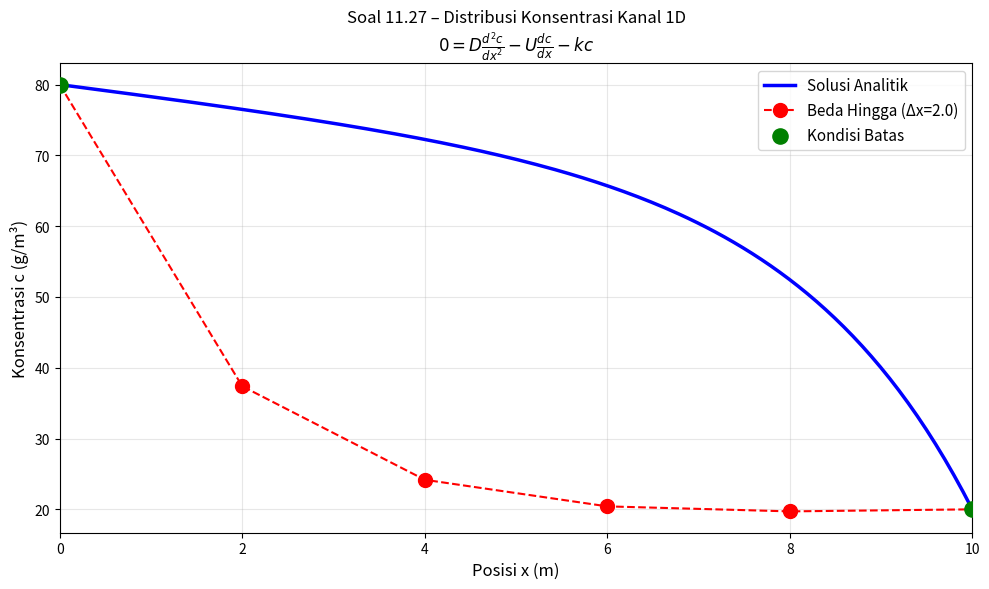

This chart was generated by the following Python code:
"""
Soal 11.27 – Numerical Methods for Engineers (Chapra & Canale)
==============================================================
Persamaan diferensial berikut menggambarkan kesetimbangan massa
untuk bahan kimia dalam kanal satu dimensi (steady-state):

    0 = D·(d²c/dx²) - U·(dc/dx) - k·c

di mana:
  c  = konsentrasi (g/m³)
  D  = koefisien difusi  = 2   m²/s
  U  = kecepatan aliran  = 1   m/s
  k  = laju peluruhan    = 0.02 s⁻¹

Kondisi batas:
  c(0)  = 80  g/m³
  c(10) = 20  g/m³

Diskritisasi beda hingga dengan Δx = 2 (domain 0–10 m, 5 simpul interior):
  D/Δx²·(c_{i-1} - 2c_i + c_{i+1}) - U/(2Δx)·(c_{i+1} - c_{i-1}) - k·c_i = 0

Kumpulkan koefisien → sistem linear Ac = b.
"""

import numpy as np
import matplotlib.pyplot as plt


def build_system(D, U, k, c0, cL, x_start, x_end, dx):
    """
    Bangun sistem linear Ac = b dari diskritisasi beda hingga
    persamaan diferensial: D·c'' - U·c' - k·c = 0
    """
    x = np.arange(x_start, x_end + dx/2, dx)
    n_total = len(x)
    n_inner = n_total - 2   # simpul interior

    # Koefisien stensil beda hingga
    alpha = D / dx**2 - U / (2 * dx)   # koefisien c_{i-1}
    beta  = -2 * D / dx**2 - k          # koefisien c_i
    gamma = D / dx**2 + U / (2 * dx)   # koefisien c_{i+1}

    print(f"  Koefisien stensil:")
    print(f"    α (c_{{i-1}}) = D/Δx² - U/(2Δx) = {alpha:.4f}")
    print(f"    β (c_{{i}})   = -2D/Δx² - k      = {beta:.4f}")
    print(f"    γ (c_{{i+1}}) = D/Δx² + U/(2Δx) = {gamma:.4f}")

    # Bangun matriks A dan vektor b untuk simpul interior
    A = np.zeros((n_inner, n_inner))
    b = np.zeros(n_inner)

    for i in range(n_inner):
        A[i, i] = beta
        if i > 0:
            A[i, i-1] = alpha
        if i < n_inner - 1:
            A[i, i+1] = gamma

    # Kondisi batas
    b[0]  -= alpha * c0   # c_0 diketahui
    b[-1] -= gamma * cL   # c_L diketahui

    return A, b, x, alpha, beta, gamma


def analytical_solution(D, U, k, c0, cL, x_end):
    """
    Solusi analitik ODE: D·c'' - U·c' - k·c = 0
    Persamaan karakteristik: D·r² - U·r - k = 0
    r = (U ± sqrt(U² + 4Dk)) / (2D)
    """
    discriminant = U**2 + 4 * D * k
    r1 = (U + np.sqrt(discriminant)) / (2 * D)
    r2 = (U - np.sqrt(discriminant)) / (2 * D)

    # Kondisi batas: c(0) = c0, c(L) = cL
    # c(x) = A·e^(r1·x) + B·e^(r2·x)
    # Sistem: [1, 1; e^(r1·L), e^(r2·L)] [A, B]^T = [c0, cL]
    M = np.array([[1, 1],
                  [np.exp(r1 * x_end), np.exp(r2 * x_end)]])
    rhs = np.array([c0, cL])
    AB = np.linalg.solve(M, rhs)

    def c_exact(x):
        return AB[0] * np.exp(r1 * x) + AB[1] * np.exp(r2 * x)

    return c_exact, r1, r2


def main():
    print("=" * 65)
    print("SOAL 11.27 – ODE Kanal 1D → Sistem Linear (Beda Hingga)")
    print("=" * 65)

    # Parameter
    D   = 2.0    # koefisien difusi (m²/s)
    U   = 1.0    # kecepatan aliran (m/s)
    k   = 0.02   # laju peluruhan (1/s)
    c0  = 80.0   # konsentrasi di x=0 (g/m³)
    cL  = 20.0   # konsentrasi di x=10 (g/m³)
    x0  = 0.0
    xL  = 10.0
    dx  = 2.0    # ukuran langkah

    print(f"\nParameter:")
    print(f"  D = {D}, U = {U}, k = {k}")
    print(f"  c(0) = {c0}, c(10) = {cL}")
    print(f"  Δx = {dx}")

    x = np.arange(x0, xL + dx/2, dx)
    print(f"\nSimpul x: {x}")
    print(f"Simpul interior: {x[1:-1]}")

    print("\n--- Pembangunan Sistem Linear ---")
    A, b, x_all, alpha, beta, gamma = build_system(D, U, k, c0, cL, x0, xL, dx)

    n_inner = len(b)
    print(f"\nMatriks A ({n_inner}×{n_inner}):")
    print(np.round(A, 4))
    print(f"\nVektor b:")
    print(np.round(b, 4))

    # Selesaikan sistem
    c_inner = np.linalg.solve(A, b)
    c_full  = np.concatenate([[c0], c_inner, [cL]])

    print(f"\n--- Solusi (Beda Hingga, Δx={dx}) ---")
    for xi, ci in zip(x_all, c_full):
        print(f"  c({xi:.1f}) = {ci:.6f} g/m³")

    # Solusi analitik
    c_exact_fn, r1, r2 = analytical_solution(D, U, k, c0, cL, xL)
    print(f"\n--- Solusi Analitik ---")
    print(f"  r1 = {r1:.6f}, r2 = {r2:.6f}")
    x_fine = np.linspace(x0, xL, 200)
    c_analytic = c_exact_fn(x_fine)

    print(f"\n  Perbandingan di simpul:")
    for xi, ci_fd in zip(x_all, c_full):
        ci_exact = c_exact_fn(xi)
        err = abs(ci_fd - ci_exact)
        print(f"  x={xi:.1f}: FD={ci_fd:.4f}, Analitik={ci_exact:.4f}, Error={err:.4f}")

    # Plot
    fig, ax = plt.subplots(figsize=(10, 6))
    ax.plot(x_fine, c_analytic, 'b-', linewidth=2.5, label='Solusi Analitik', zorder=3)
    ax.plot(x_all, c_full, 'ro--', markersize=10, linewidth=1.5,
            label=f'Beda Hingga (Δx={dx})', zorder=4)
    ax.scatter([x0, xL], [c0, cL], s=120, color='green', zorder=5,
               label='Kondisi Batas')
    ax.set_xlabel('Posisi x (m)', fontsize=12)
    ax.set_ylabel('Konsentrasi c (g/m³)', fontsize=12)
    ax.set_title('Soal 11.27 – Distribusi Konsentrasi Kanal 1D\n'
                 r'$0 = D\frac{d^2c}{dx^2} - U\frac{dc}{dx} - kc$', fontsize=12)
    ax.legend(fontsize=11)
    ax.grid(True, alpha=0.3)
    ax.set_xlim(x0, xL)
    plt.tight_layout()
    plt.savefig('prob_11_27_plot.png', dpi=150, bbox_inches='tight')
    print("\nPlot disimpan: prob_11_27_plot.png")
    plt.show()

    print("\n--- Kesimpulan ---")
    print("  ODE turunan kedua berhasil dikonversi menjadi sistem linear")
    print("  melalui diskritisasi beda hingga tengah (central difference).")
    print(f"  Dengan Δx={dx}, diperoleh {n_inner} persamaan untuk {n_inner} unknowns.")


if __name__ == "__main__":
    main()
